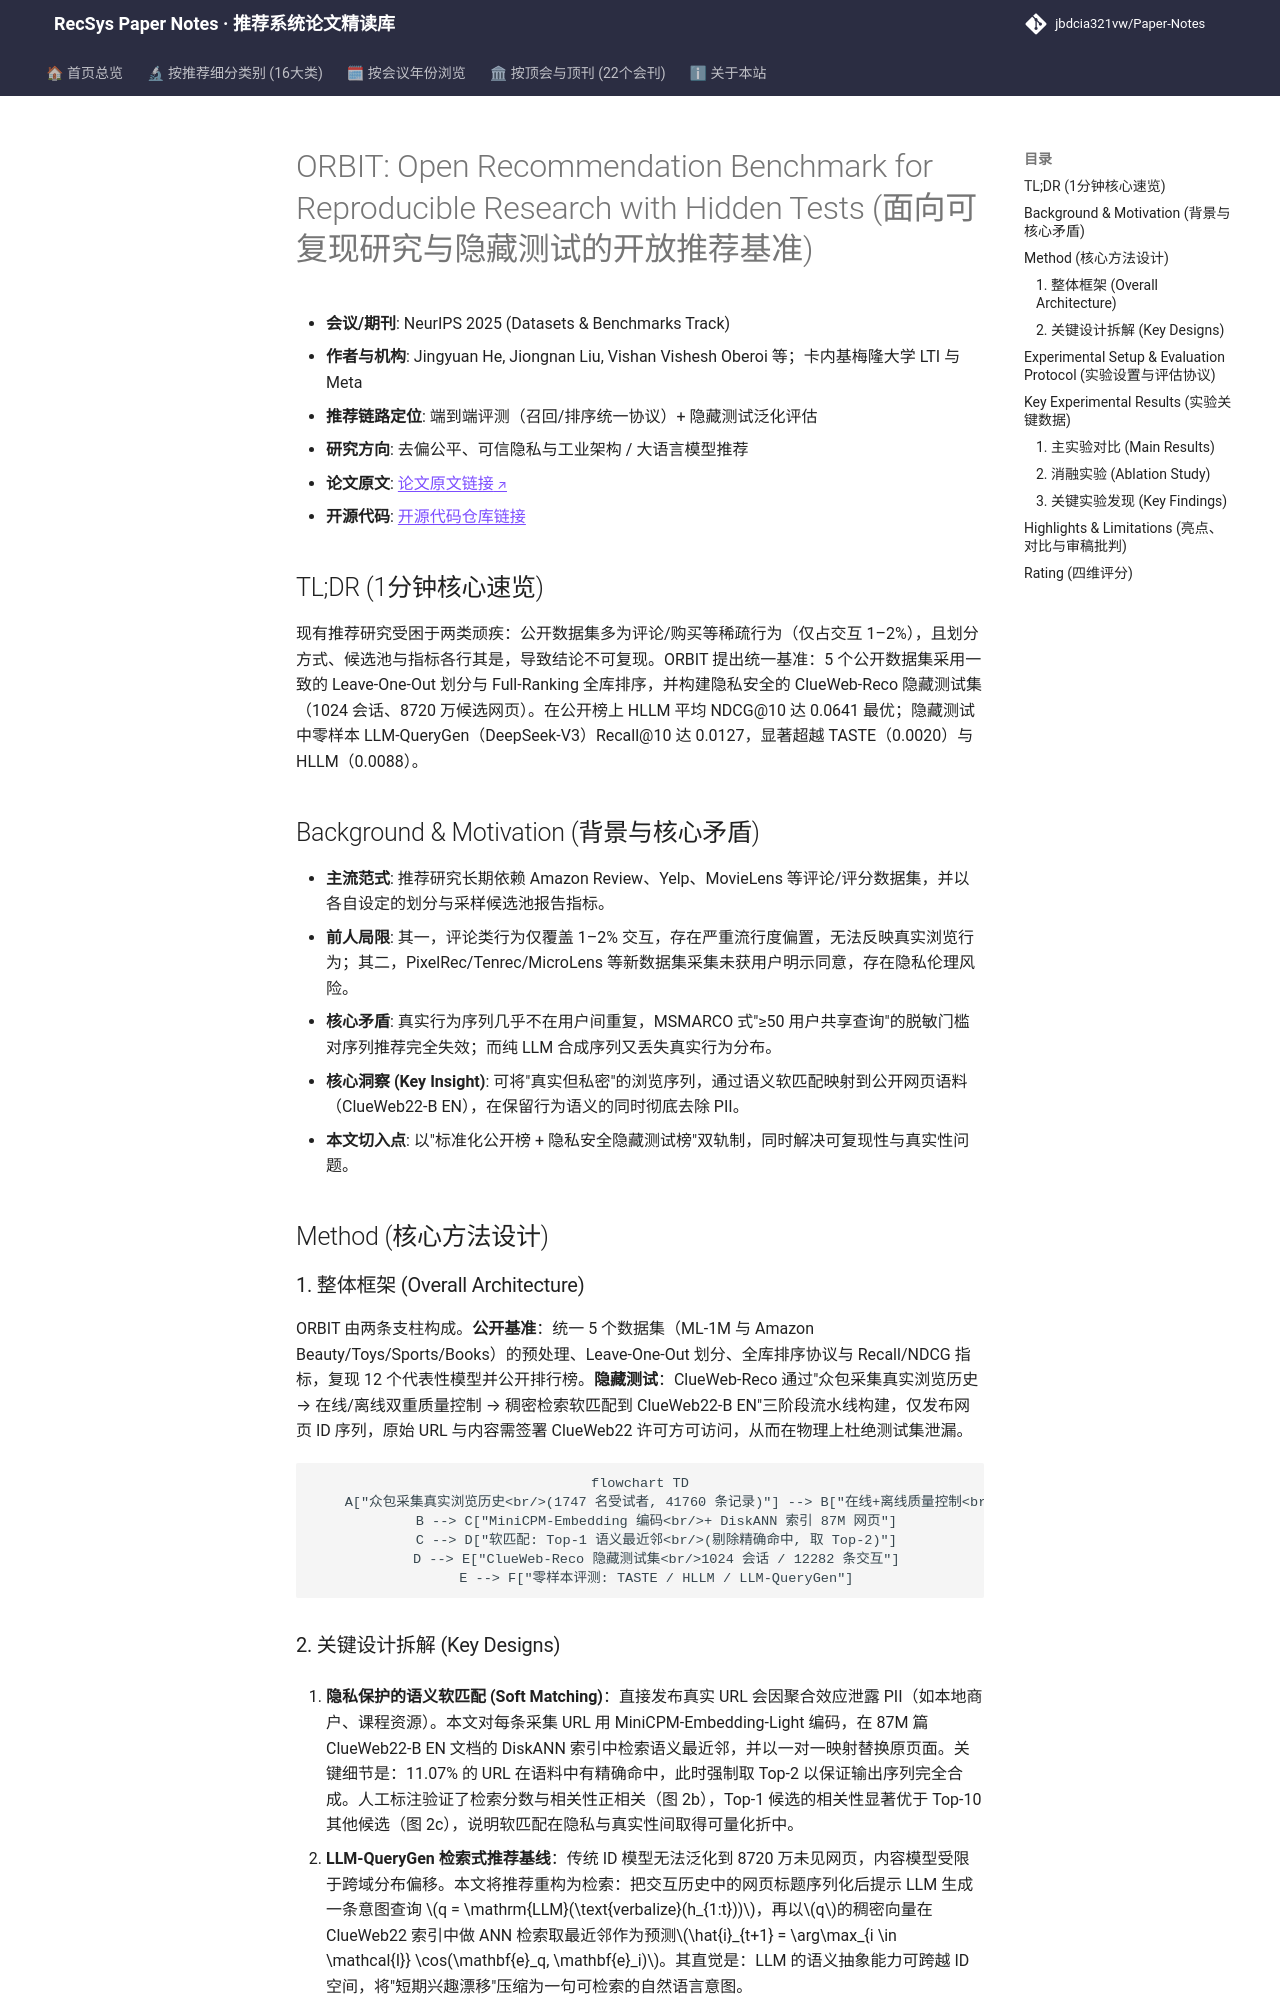

repository: jbdcia321vw/Paper-Notes · page: venues/ICLR_NeurIPS_ICML/2025/debias_fairness_industrial/orbit_open_recommendation_benchmark_for_reproducible_research_with_hidden_t/index.html · generator: mkdocs

---
title: "[Paper Note] ORBIT: Open Recommendation Benchmark for Reproducible Research with Hidden Tests"
description: "[NeurIPS 2025][去偏公平、可信隐私与工业架构] 统一可复现推荐基准，含5个公开数据集标准化划分与ClueWeb-Reco隐私安全网页推荐隐藏测试集，评测12个模型并引入LLM-QueryGen基线。"
tags:
  - NeurIPS
  - 去偏公平、可信隐私与工业架构
  - 评测基准
  - 可复现评估
  - 隐私保护数据构建
  - 网页推荐
  - LLM检索式推荐
date: 2026-11-14
venue: ICLR_NeurIPS_ICML
year: 2025
paper_url: "https://arxiv.org/abs/2510.26095"
code_url: "https://github.com/cxcscmu/RecSys-Benchmark"
categories:
  - debias_fairness_industrial
  - llm_rec
---

# ORBIT: Open Recommendation Benchmark for Reproducible Research with Hidden Tests (面向可复现研究与隐藏测试的开放推荐基准)

- **会议/期刊**: NeurIPS 2025 (Datasets & Benchmarks Track)
- **作者与机构**: Jingyuan He, Jiongnan Liu, Vishan Vishesh Oberoi 等；卡内基梅隆大学 LTI 与 Meta
- **推荐链路定位**: 端到端评测（召回/排序统一协议）+ 隐藏测试泛化评估
- **研究方向**: 去偏公平、可信隐私与工业架构 / 大语言模型推荐
- **论文原文**: [论文原文链接](https://arxiv.org/abs/2510.26095v1)
- **开源代码**: [开源代码仓库链接](https://github.com/cxcscmu/RecSys-Benchmark)

## TL;DR (1分钟核心速览)

现有推荐研究受困于两类顽疾：公开数据集多为评论/购买等稀疏行为（仅占交互 1–2%），且划分方式、候选池与指标各行其是，导致结论不可复现。ORBIT 提出统一基准：5 个公开数据集采用一致的 Leave-One-Out 划分与 Full-Ranking 全库排序，并构建隐私安全的 ClueWeb-Reco 隐藏测试集（1024 会话、8720 万候选网页）。在公开榜上 HLLM 平均 NDCG@10 达 0.0641 最优；隐藏测试中零样本 LLM-QueryGen（DeepSeek-V3）Recall@10 达 0.0127，显著超越 TASTE（0.0020）与 HLLM（0.0088）。

## Background & Motivation (背景与核心矛盾)

- **主流范式**: 推荐研究长期依赖 Amazon Review、Yelp、MovieLens 等评论/评分数据集，并以各自设定的划分与采样候选池报告指标。
- **前人局限**: 其一，评论类行为仅覆盖 1–2% 交互，存在严重流行度偏置，无法反映真实浏览行为；其二，PixelRec/Tenrec/MicroLens 等新数据集采集未获用户明示同意，存在隐私伦理风险。
- **核心矛盾**: 真实行为序列几乎不在用户间重复，MSMARCO 式"≥50 用户共享查询"的脱敏门槛对序列推荐完全失效；而纯 LLM 合成序列又丢失真实行为分布。
- **核心洞察 (Key Insight)**: 可将"真实但私密"的浏览序列，通过语义软匹配映射到公开网页语料（ClueWeb22-B EN），在保留行为语义的同时彻底去除 PII。
- **本文切入点**: 以"标准化公开榜 + 隐私安全隐藏测试榜"双轨制，同时解决可复现性与真实性问题。

## Method (核心方法设计)

### 1. 整体框架 (Overall Architecture)

ORBIT 由两条支柱构成。**公开基准**：统一 5 个数据集（ML-1M 与 Amazon Beauty/Toys/Sports/Books）的预处理、Leave-One-Out 划分、全库排序协议与 Recall/NDCG 指标，复现 12 个代表性模型并公开排行榜。**隐藏测试**：ClueWeb-Reco 通过"众包采集真实浏览历史 → 在线/离线双重质量控制 → 稠密检索软匹配到 ClueWeb22-B EN"三阶段流水线构建，仅发布网页 ID 序列，原始 URL 与内容需签署 ClueWeb22 许可方可访问，从而在物理上杜绝测试集泄漏。

```mermaid
flowchart TD
    A["众包采集真实浏览历史<br/>(1747 名受试者, 41760 条记录)"] --> B["在线+离线质量控制<br/>(剔除诈骗/不当/无信息内容)"]
    B --> C["MiniCPM-Embedding 编码<br/>+ DiskANN 索引 87M 网页"]
    C --> D["软匹配: Top-1 语义最近邻<br/>(剔除精确命中, 取 Top-2)"]
    D --> E["ClueWeb-Reco 隐藏测试集<br/>1024 会话 / 12282 条交互"]
    E --> F["零样本评测: TASTE / HLLM / LLM-QueryGen"]
```
